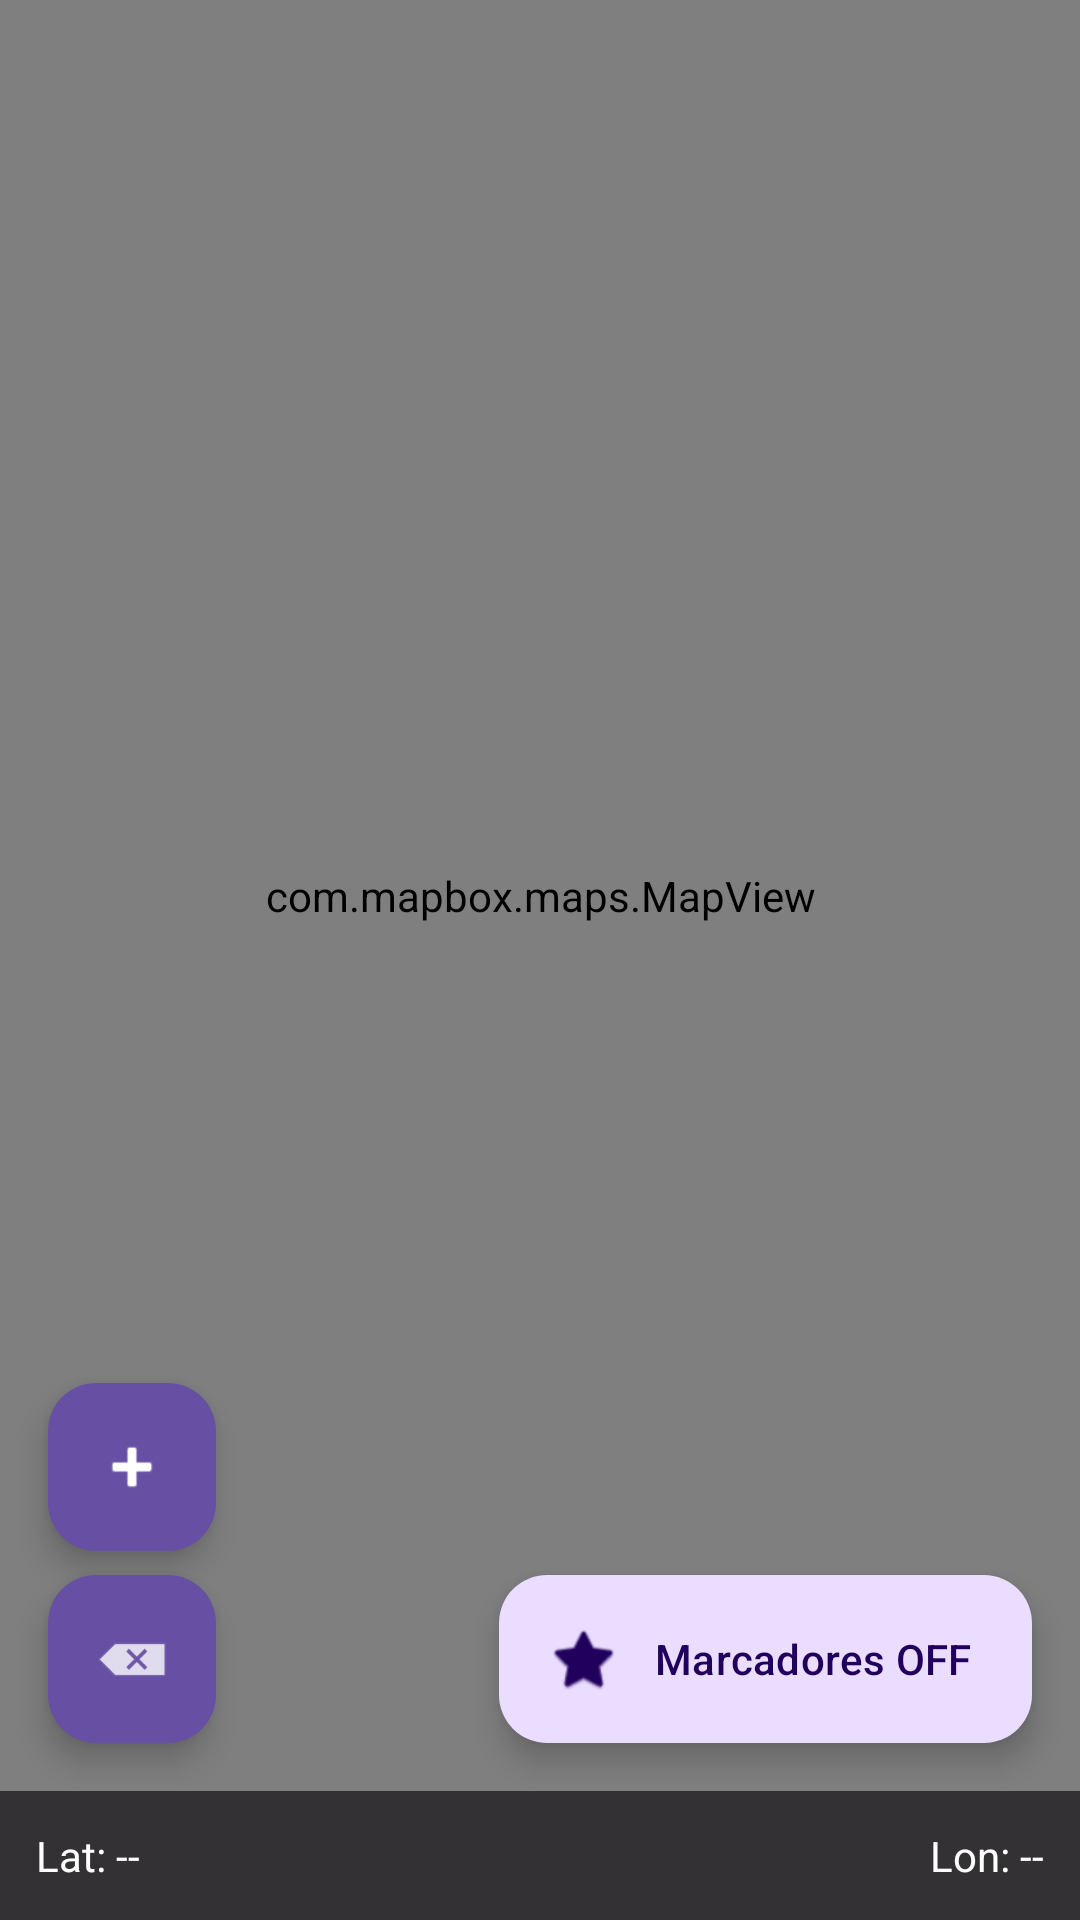

The Android layout XML behind this screen, and the referenced resources:
<!-- AndroidManifest.xml: application theme Theme.TuCancha -->
<!-- res/layout/activity_trackeo_cliente.xml -->
<?xml version="1.0" encoding="utf-8"?>
<androidx.constraintlayout.widget.ConstraintLayout xmlns:android="http://schemas.android.com/apk/res/android"
    xmlns:app="http://schemas.android.com/apk/res-auto"
    xmlns:tools="http://schemas.android.com/tools"
    android:id="@+id/main"
    android:layout_width="match_parent"
    android:layout_height="match_parent"
    tools:context=".MVC.TrackeoCliente_Activity">

    
    <com.mapbox.maps.MapView
        android:id="@+id/mapView"
        android:layout_width="0dp"
        android:layout_height="0dp"
        app:layout_constraintTop_toTopOf="parent"
        app:layout_constraintBottom_toTopOf="@+id/bottomBar"
        app:layout_constraintStart_toStartOf="parent"
        app:layout_constraintEnd_toEndOf="parent"/>

    
    <com.google.android.material.floatingactionbutton.ExtendedFloatingActionButton
        android:id="@+id/fabToggleMarkers"
        android:layout_width="wrap_content"
        android:layout_height="wrap_content"
        android:text="Marcadores OFF"
        app:icon="@android:drawable/btn_star_big_off"
        app:layout_constraintBottom_toTopOf="@+id/bottomBar"
        app:layout_constraintEnd_toEndOf="parent"
        android:layout_margin="16dp"/>

    
    <com.google.android.material.floatingactionbutton.FloatingActionButton
        android:id="@+id/fabZoomIn"
        android:layout_width="wrap_content"
        android:layout_height="wrap_content"
        app:tint="@android:color/white"
        app:backgroundTint="?attr/colorPrimary"
        app:srcCompat="@android:drawable/ic_input_add"
        app:layout_constraintBottom_toTopOf="@id/fabZoomOut"
        app:layout_constraintStart_toStartOf="parent"
        android:layout_marginStart="16dp"
        android:layout_marginBottom="8dp"/>

    
    <com.google.android.material.floatingactionbutton.FloatingActionButton
        android:id="@+id/fabZoomOut"
        android:layout_width="wrap_content"
        android:layout_height="wrap_content"
        app:tint="@android:color/white"
        app:backgroundTint="?attr/colorPrimary"
        app:srcCompat="@android:drawable/ic_input_delete"
        app:layout_constraintBottom_toTopOf="@id/bottomBar"
        app:layout_constraintStart_toStartOf="parent"
        android:layout_marginStart="16dp"
        android:layout_marginBottom="16dp"/>

    
    <LinearLayout
        android:id="@+id/bottomBar"
        android:layout_width="0dp"
        android:layout_height="wrap_content"
        android:orientation="horizontal"
        android:padding="12dp"
        android:background="#CC000000"
        app:layout_constraintBottom_toBottomOf="parent"
        app:layout_constraintStart_toStartOf="parent"
        app:layout_constraintEnd_toEndOf="parent">

        <TextView
            android:id="@+id/tvLat"
            android:layout_width="0dp"
            android:layout_height="wrap_content"
            android:layout_weight="1"
            android:textColor="@android:color/white"
            android:text="Lat: --"/>

        <TextView
            android:id="@+id/tvLon"
            android:layout_width="0dp"
            android:layout_height="wrap_content"
            android:layout_weight="1"
            android:gravity="end"
            android:textColor="@android:color/white"
            android:text="Lon: --"/>
    </LinearLayout>


</androidx.constraintlayout.widget.ConstraintLayout>
<!-- resources referenced by this layout -->
<resources>
  <style name="Theme.TuCancha" parent="Base.Theme.TuCancha" />
  <style name="Base.Theme.TuCancha" parent="Theme.Material3.DayNight.NoActionBar">
          
          
      </style>
</resources>
